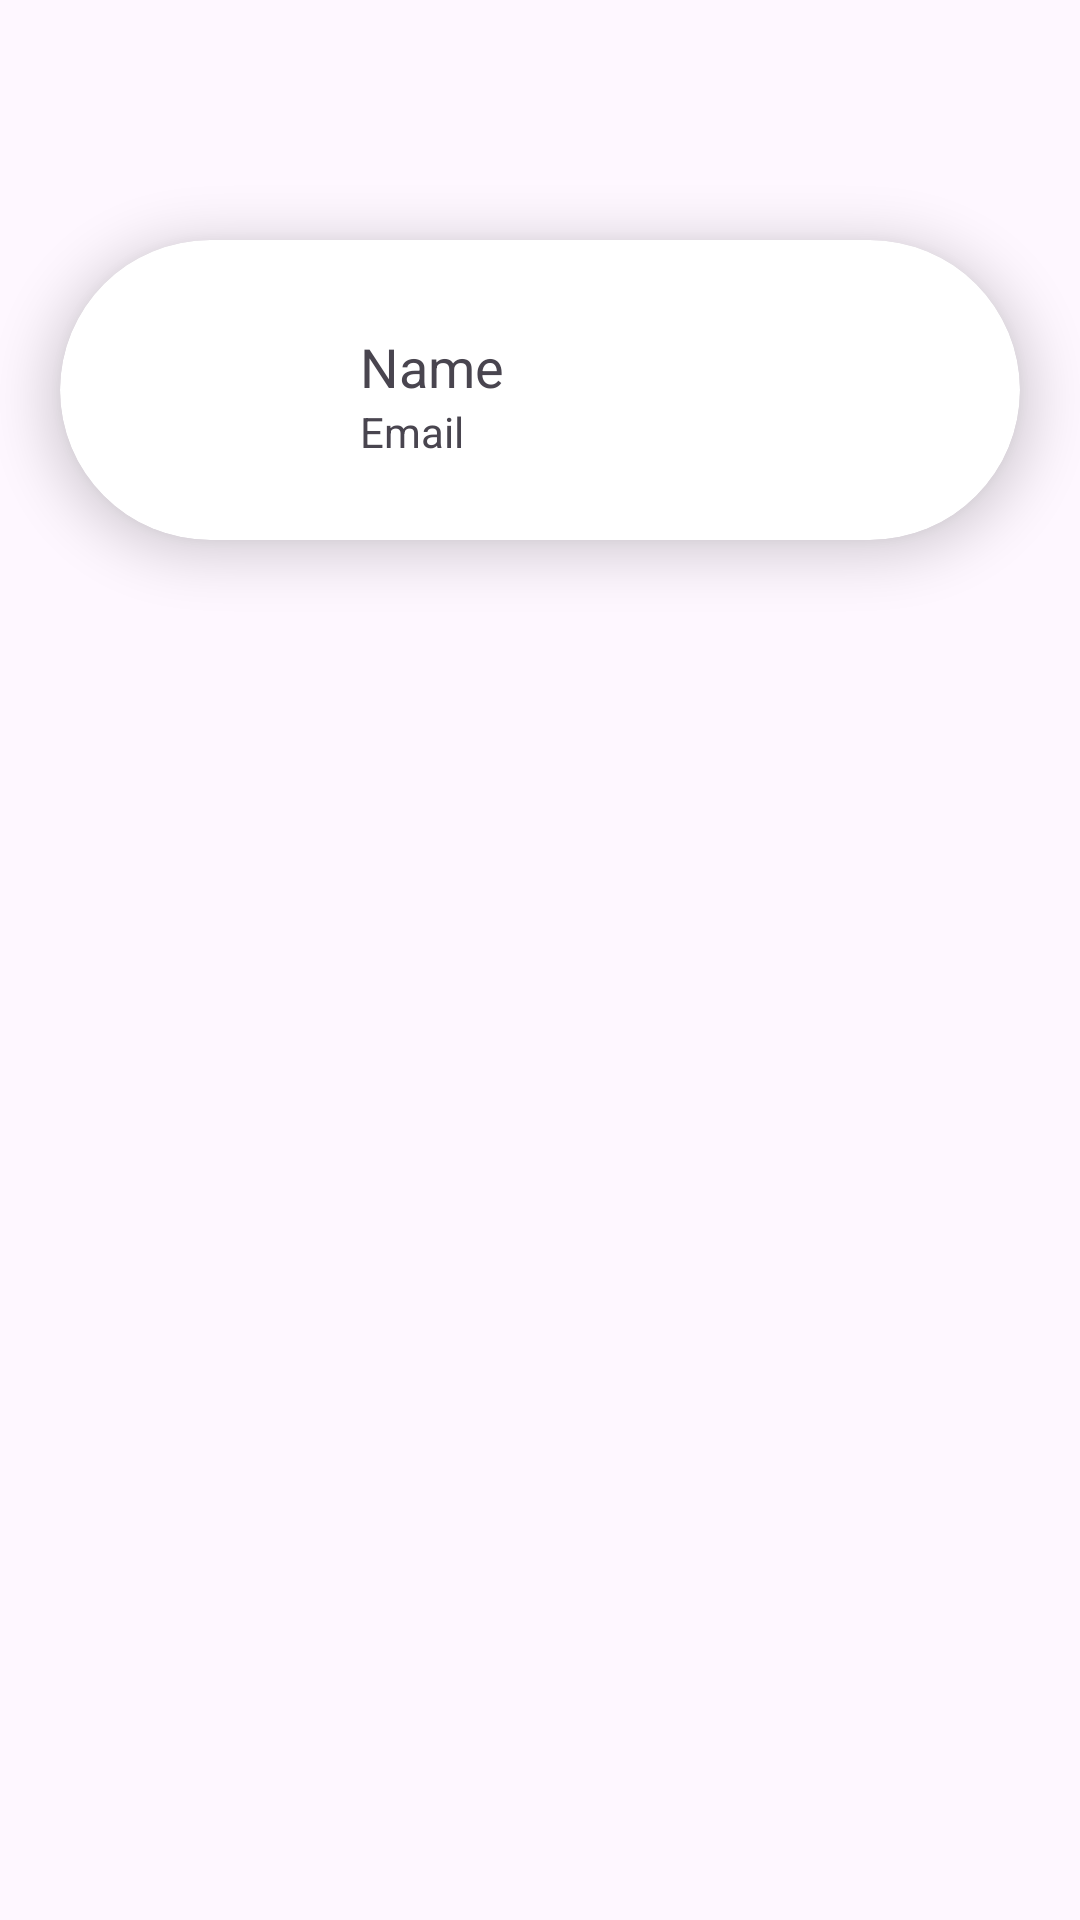

This screen was rendered from an Android layout file. Write that file and the resources it references.
<!-- AndroidManifest.xml: application theme Theme.ChamberlyAB -->
<!-- res/layout/fragment_profile.xml -->
<?xml version="1.0" encoding="utf-8"?>
<androidx.constraintlayout.widget.ConstraintLayout xmlns:android="http://schemas.android.com/apk/res/android"
    xmlns:app="http://schemas.android.com/apk/res-auto"
    android:layout_width="match_parent"
    android:layout_height="match_parent">

    <androidx.cardview.widget.CardView
        android:id="@+id/cardView"
        android:layout_width="match_parent"
        android:layout_height="0dp"
        android:layout_marginHorizontal="20dp"
        android:layout_marginVertical="80dp"
        android:padding="10dp"
        app:cardCornerRadius="50dp"
        app:cardElevation="10dp"
        app:layout_constraintEnd_toEndOf="parent"
        app:layout_constraintStart_toStartOf="parent"
        app:layout_constraintTop_toTopOf="parent">

        <androidx.constraintlayout.widget.ConstraintLayout
            android:layout_width="match_parent"
            android:layout_height="match_parent">

            <ImageView
                android:id="@+id/imgProfilePic"
                android:layout_width="100dp"
                android:layout_height="100dp"
                android:padding="20dp"
                android:scaleType="centerCrop"
                android:src="@drawable/account_circle_24px"
                app:layout_constraintBottom_toBottomOf="parent"
                app:layout_constraintStart_toStartOf="parent"
                app:layout_constraintTop_toTopOf="parent" />

            <TextView
                android:id="@+id/tvUserName"
                android:layout_width="wrap_content"
                android:layout_height="wrap_content"
                android:layout_gravity="center"
                android:layout_marginVertical="30dp"
                android:text="Name"
                android:textSize="18dp"
                app:layout_constraintStart_toEndOf="@+id/imgProfilePic"
                app:layout_constraintTop_toTopOf="parent" />

            <TextView
                android:id="@+id/tvUserEmail"
                android:layout_width="wrap_content"
                android:layout_height="wrap_content"
                android:layout_gravity="center"
                android:text="Email"
                app:layout_constraintStart_toEndOf="@+id/imgProfilePic"
                app:layout_constraintTop_toBottomOf="@+id/tvUserName" />

        </androidx.constraintlayout.widget.ConstraintLayout>

    </androidx.cardview.widget.CardView>

    <ListView
        android:id="@+id/profileListView"
        android:layout_width="match_parent"
        android:layout_height="0dp"
        android:layout_marginHorizontal="20dp"
        android:layout_marginTop="50dp"
        app:layout_constraintEnd_toEndOf="parent"
        app:layout_constraintStart_toStartOf="parent"
        app:layout_constraintTop_toBottomOf="@+id/cardView" />


</androidx.constraintlayout.widget.ConstraintLayout>
<!-- resources referenced by this layout -->
<resources>
  <style name="Theme.ChamberlyAB" parent="Base.Theme.ChamberlyAB" />
  <style name="Base.Theme.ChamberlyAB" parent="Theme.Material3.DayNight.NoActionBar">
          
          
      </style>
</resources>
